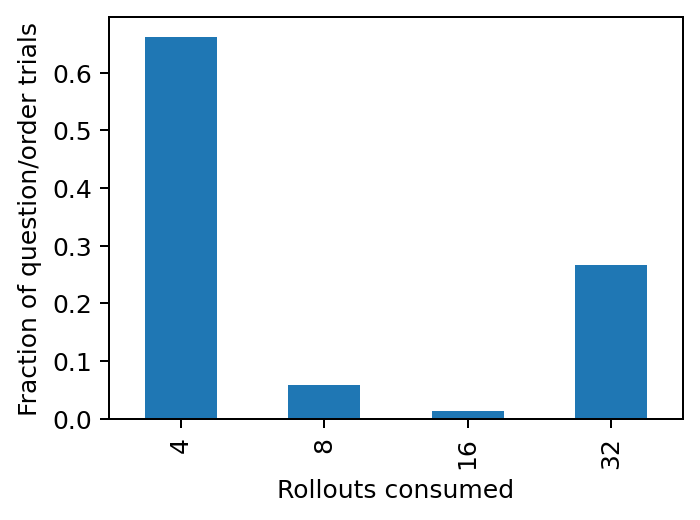

Data behind this chart, as committed beside it:
rollouts, fraction
4, 0.6626
8, 0.05838
16, 0.01325
32, 0.2657
